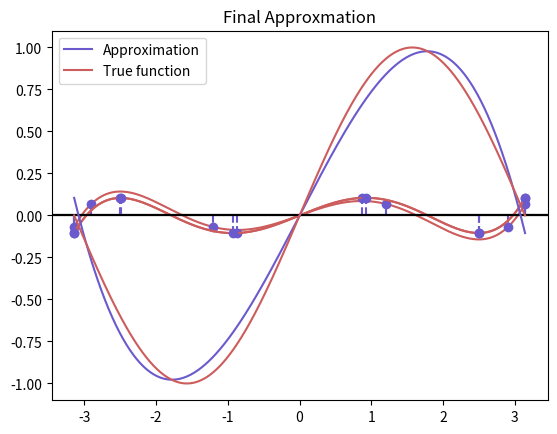

Source code (Python):
import math
import numpy as np
import matplotlib.pyplot as plt
from numpy.linalg import inv


def driver():
    N = 4 # degree of polynomial
    max_iter = 25 # maximum iterations of remez
    tol = 1e-3 # tolerance of remez algorithm

    # f = lambda x: np.log(x) + np.cos(x) - x/5
    # fp = lambda x: 1/x - np.sin(x) - 1/5

    f = lambda x: np.sin(x) 
    fp = lambda x: np.cos(x) 

    a = -np.pi
    b = np.pi
    pts_cheby = [a] + [b*np.cos((2*k-1)*np.pi/(2*N)) for k in range(1,N+1)][::-1] + [b]
    pts = [a + (b-a)/(N+1)*j for j in range(N+2)]

    (its,error,coef) = remez(pts_cheby,f, fp, max_iter,tol)
    print("coefficients for final model:", coef)
    print("error for final model", error)
    print("number of iterations:", its)

    xvals = np.linspace(pts[0],pts[-1],500)
    approx = [eval(x,coef) for x in xvals]
    fex = f(xvals)
    plt.plot(xvals, approx, color = "slateblue", label = "Approximation")
    plt.plot(xvals,fex,color = "indianred", label = "True function")
    plt.title("Final Approxmation")
    plt.legend()
    plt.show()



def eval(x, coef):
    '''evaluates a function with coefficients coef at some value x'''

    res = 0
    for j in range(len(coef)):
        res+= coef[j] * x**j
    return res

def eval_deriv(x, coef):
    res = 0
    for j in range(1,len(coef)):
        res += coef[j]*j * x**(j-1)
    return res


def eval_error(f,x,coef):
   return f(x) - eval(x,coef)

def eval_error_deriv(fp, x, coef):
   return fp(x) - eval_deriv(x,coef)


def solve(nodes, fvals):
    '''takes the nodes and function values as input, outputs the coefficients for p(x) with
    oscillating error at those nodes'''

    A = np.zeros((len(fvals),len(fvals)))
    for i in range(len(fvals)):
        A[i][-1] = (-1)**i
        for j in range(len(fvals)-1):
            A[i][j] = nodes[i]**j

    Ainv = inv(A)

    x = inv(A) @ fvals
    return [x[:-1], x[-1]]
def special_bisection(f,funcp, func,a,b,tol, coefs,max_iter):
    '''this function is only to calculate the max value in the interval that touches the endpoints'''
    fpa = f(funcp,a,coefs)
    fpb = f(funcp,b,coefs)

    fa = f(func,a,coefs)
    fb = f(func,a,coefs)
    if (fpa*fpb >0):
        if abs(fa) > abs(fb):
            return [a,0]
        else:
            return [b,0]
    else:
        return bisection(f,func,a,b,tol,coefs,max_iter)


def bisection(f,func,a,b,tol,coefs,max_iter):
    '''input the endpoints and the function, find the root in that interval'''

    fa = f(func, a,coefs)
    fb = f(func, b, coefs)
    if (fa*fb>0):
       ier = 1
       astar = a
       return [astar, ier]

#   verify end points are not a root 
    if (fa == 0):
      astar = a
      ier =0
      return [astar, ier]

    if (fb ==0):
      astar = b
      ier = 0
      return [astar, ier]

    count = 0
    d = 0.5*(a+b)
    while (abs(d-a)> tol):
      fd = f(func, d,coefs)
      if (fd ==0):
        astar = d
        ier = 0
        return [astar, ier]
      if (fa*fd<0):
         b = d
      else: 
        a = d
        fa = fd
      d = 0.5*(a+b)
      count +=1
      if count > max_iter:
         return [d,1]
      
    astar = d
    ier = 0
    return [astar, ier]

def remez(nodes, f, fp, max_iter, tol):
    '''calculates the remez approximation of the minimax approximation'''
    cur_nodes = nodes
    xvals = np.linspace(nodes[0],nodes[-1],500)

    for i in range(max_iter):
        fvals = np.array([f(cur_node) for cur_node in cur_nodes])
        # generate the coefficients of the approximation
        c, _ = solve(cur_nodes, fvals)

        # plot the error function
        funcvals = [eval_error(f,x,c) for x in xvals]
        plt.plot(xvals, funcvals, color = "indianred")
        plt.plot(cur_nodes, [eval_error(f,node,c) for node in cur_nodes], 'o', color = "slateblue")
        plt.vlines(cur_nodes,[0]*len(cur_nodes),[eval_error(f,node,c) for node in cur_nodes],linestyle = "--", color = "slateblue")
        plt.axhline(0, color = "black")
        plt.title(f'Remez Approximation at Iteration {i}')
        plt.show()

        # generate the n+1 zeros of the function
        zeros = [bisection(eval_error, f,cur_nodes[j], cur_nodes[j+1], 1e-3, c, 25)[0] for j in range(len(cur_nodes)-1)]
        # now we need to find the maximum and minimum of the function between each of these zeros
        # generate the maximum error locations between these zeros
        new_nodes = [cur_nodes[0]] + [bisection(eval_error_deriv,fp, zeros[j],zeros[j+1], 1e-3, c, 25)[0] for j in range(len(zeros)-1)] + [cur_nodes[-1]]
        cur_nodes = new_nodes
        

        # check for stopping criteria
        error = [abs(eval_error(f,node,c)) for node in cur_nodes]
        if  max(error) - min(error) < tol:
            fvals = np.array([f(cur_node) for cur_node in cur_nodes])
            # final graph
            plt.plot(xvals, funcvals, color = "indianred")
            plt.plot(cur_nodes, [eval_error(f,node,c) for node in cur_nodes], 'o', color = "slateblue")
            plt.vlines(cur_nodes,[0]*len(cur_nodes),[eval_error(f,node,c) for node in cur_nodes],linestyle = "--", color = "slateblue")
            plt.axhline(0, color = "black")
            plt.title("Final Remez Approximation")
            plt.show()
            return (i+1,max(error),solve(cur_nodes,fvals)[0])


    # if we get here, the stopping criteria has not been reached. not good
    fvals = np.array([f(cur_node) for cur_node in cur_nodes])   
    print("Hey just a heads up: we reached the maximum amount of iterations, you are probably in trouble!") 
    return (max_iter, max(error),solve(cur_nodes,fvals)[0])


driver()